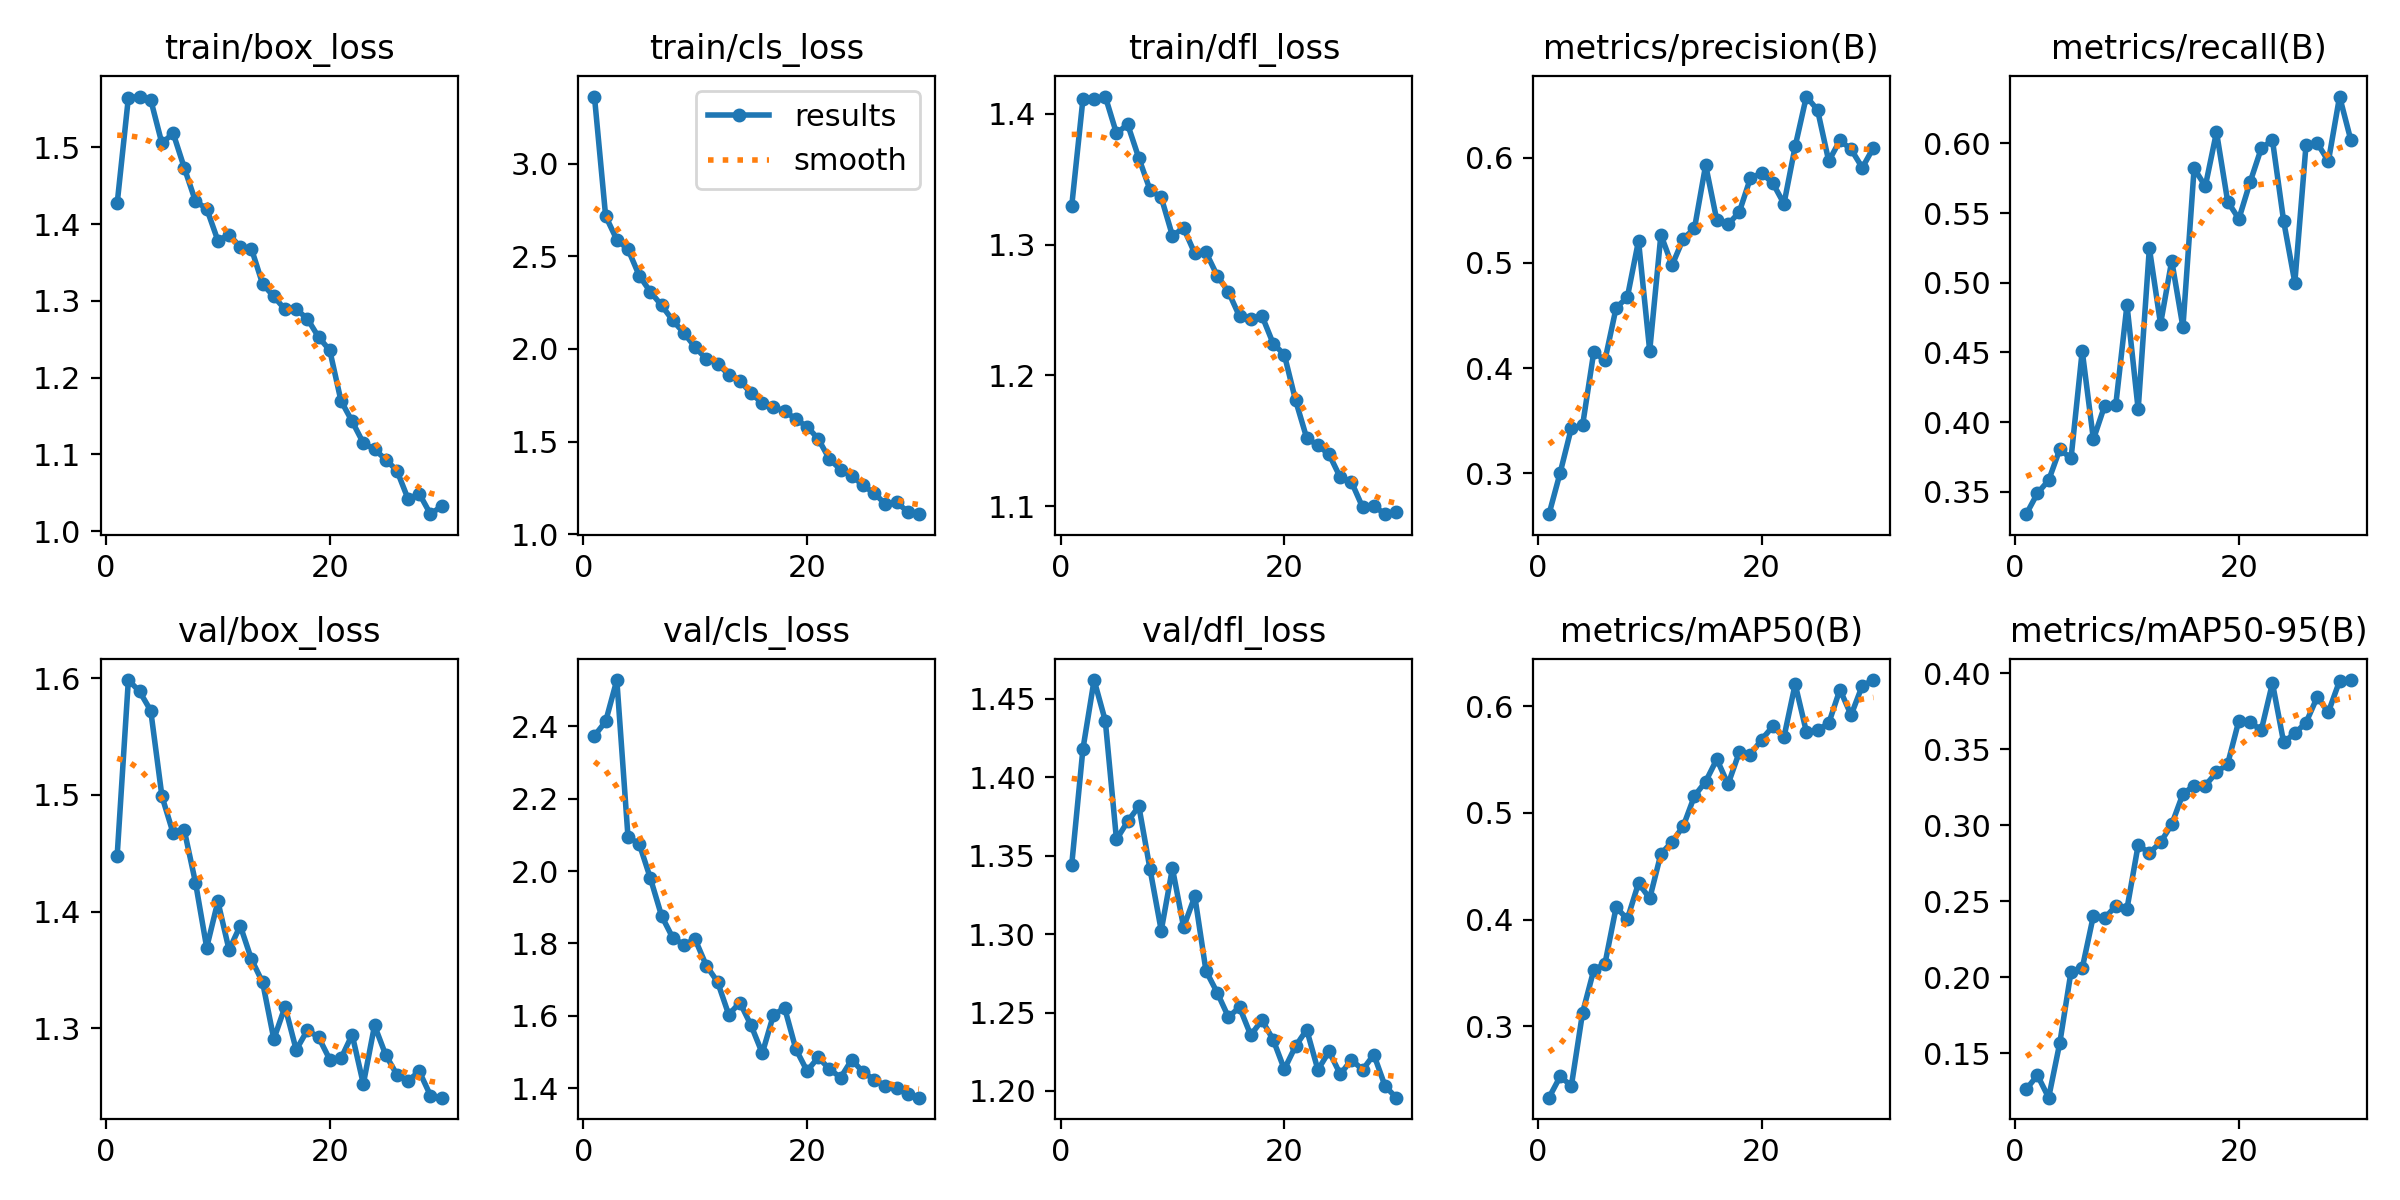

The file beside this chart, header and first rows:
epoch, time, train/box_loss, train/cls_loss, train/dfl_loss, metrics/precision(B), metrics/recall(B), metrics/mAP50(B), metrics/mAP50-95(B), val/box_loss, val/cls_loss, val/dfl_loss, lr/pg0, lr/pg1, lr/pg2
1, 29.63, 1.427, 3.362, 1.33, 0.2611, 0.3339, 0.2329, 0.1263, 1.448, 2.374, 1.344, 0.0003021, 0.0003021, 0.0003021
2, 171.4, 1.564, 2.717, 1.411, 0.3005, 0.349, 0.2528, 0.1354, 1.598, 2.413, 1.418, 0.0005851, 0.0005851, 0.0005851
3, 197.9, 1.566, 2.589, 1.411, 0.3431, 0.3582, 0.244, 0.1207, 1.589, 2.528, 1.462, 0.0008482, 0.0008482, 0.0008482
4, 224.7, 1.562, 2.538, 1.413, 0.3454, 0.3806, 0.3125, 0.1569, 1.572, 2.094, 1.436, 0.000819, 0.000819, 0.000819
5, 251, 1.505, 2.396, 1.385, 0.4151, 0.3739, 0.3526, 0.2037, 1.499, 2.076, 1.36, 0.000789, 0.000789, 0.000789
6, 278.1, 1.518, 2.308, 1.392, 0.4074, 0.4511, 0.3585, 0.2058, 1.467, 1.98, 1.372, 0.000759, 0.000759, 0.000759
7, 305.7, 1.473, 2.236, 1.366, 0.4574, 0.3876, 0.4116, 0.2404, 1.47, 1.876, 1.382, 0.000729, 0.000729, 0.000729
8, 334.4, 1.43, 2.154, 1.342, 0.4672, 0.4117, 0.4004, 0.2387, 1.425, 1.816, 1.341, 0.000699, 0.000699, 0.000699
9, 361.2, 1.42, 2.086, 1.336, 0.521, 0.4124, 0.4342, 0.2469, 1.369, 1.797, 1.302, 0.000669, 0.000669, 0.000669
10, 388.2, 1.378, 2.009, 1.307, 0.4164, 0.4841, 0.4198, 0.245, 1.409, 1.811, 1.342, 0.000639, 0.000639, 0.000639
11, 416.3, 1.386, 1.946, 1.313, 0.5267, 0.4091, 0.4616, 0.2869, 1.367, 1.739, 1.305, 0.000609, 0.000609, 0.000609
12, 443.9, 1.37, 1.921, 1.293, 0.4978, 0.5249, 0.4728, 0.2817, 1.388, 1.694, 1.324, 0.000579, 0.000579, 0.000579
13, 470.6, 1.368, 1.861, 1.294, 0.5229, 0.4705, 0.4876, 0.2887, 1.359, 1.603, 1.277, 0.000549, 0.000549, 0.000549
14, 501, 1.322, 1.829, 1.276, 0.5327, 0.5158, 0.5159, 0.3005, 1.339, 1.637, 1.263, 0.000519, 0.000519, 0.000519
15, 530.8, 1.306, 1.76, 1.264, 0.5929, 0.4682, 0.5294, 0.3206, 1.291, 1.573, 1.247, 0.000489, 0.000489, 0.000489
16, 558.5, 1.289, 1.708, 1.245, 0.5403, 0.5821, 0.5504, 0.3261, 1.319, 1.497, 1.253, 0.000459, 0.000459, 0.000459
17, 586, 1.289, 1.684, 1.243, 0.5366, 0.5692, 0.5269, 0.3261, 1.282, 1.603, 1.236, 0.000429, 0.000429, 0.000429
18, 613.7, 1.277, 1.667, 1.246, 0.5481, 0.6081, 0.5567, 0.3347, 1.299, 1.621, 1.245, 0.0003991, 0.0003991, 0.0003991
19, 640.4, 1.253, 1.62, 1.224, 0.5805, 0.5583, 0.5547, 0.3403, 1.293, 1.508, 1.233, 0.0003691, 0.0003691, 0.0003691
20, 667.4, 1.235, 1.581, 1.216, 0.5852, 0.5458, 0.5689, 0.3688, 1.273, 1.448, 1.214, 0.0003391, 0.0003391, 0.0003391
21, 694.9, 1.17, 1.515, 1.181, 0.5758, 0.5722, 0.5811, 0.3679, 1.274, 1.485, 1.228, 0.0003091, 0.0003091, 0.0003091
22, 722.7, 1.143, 1.406, 1.152, 0.5562, 0.5964, 0.5712, 0.3624, 1.295, 1.453, 1.239, 0.0002791, 0.0002791, 0.0002791
23, 749.7, 1.115, 1.349, 1.146, 0.6107, 0.6024, 0.6208, 0.3935, 1.252, 1.429, 1.213, 0.0002491, 0.0002491, 0.0002491
24, 776.4, 1.107, 1.316, 1.14, 0.6581, 0.5444, 0.5762, 0.3546, 1.303, 1.479, 1.225, 0.0002191, 0.0002191, 0.0002191
25, 803.4, 1.093, 1.264, 1.122, 0.6453, 0.5002, 0.5778, 0.3605, 1.277, 1.444, 1.211, 0.0001891, 0.0001891, 0.0001891
26, 830.2, 1.079, 1.222, 1.118, 0.5967, 0.5988, 0.5841, 0.3675, 1.26, 1.424, 1.22, 0.0001591, 0.0001591, 0.0001591
27, 859.7, 1.042, 1.163, 1.099, 0.6164, 0.6003, 0.6157, 0.3843, 1.255, 1.406, 1.214, 0.0001291, 0.0001291, 0.0001291
28, 887.7, 1.049, 1.172, 1.1, 0.6079, 0.5872, 0.5918, 0.3745, 1.263, 1.399, 1.223, 9.9081e-05, 9.9081e-05, 9.9081e-05
29, 915.6, 1.022, 1.122, 1.094, 0.5904, 0.6337, 0.6194, 0.3949, 1.243, 1.383, 1.203, 6.9084e-05, 6.9084e-05, 6.9084e-05
30, 942, 1.033, 1.109, 1.095, 0.6096, 0.6026, 0.6247, 0.3955, 1.241, 1.374, 1.196, 3.9087e-05, 3.9087e-05, 3.9087e-05
